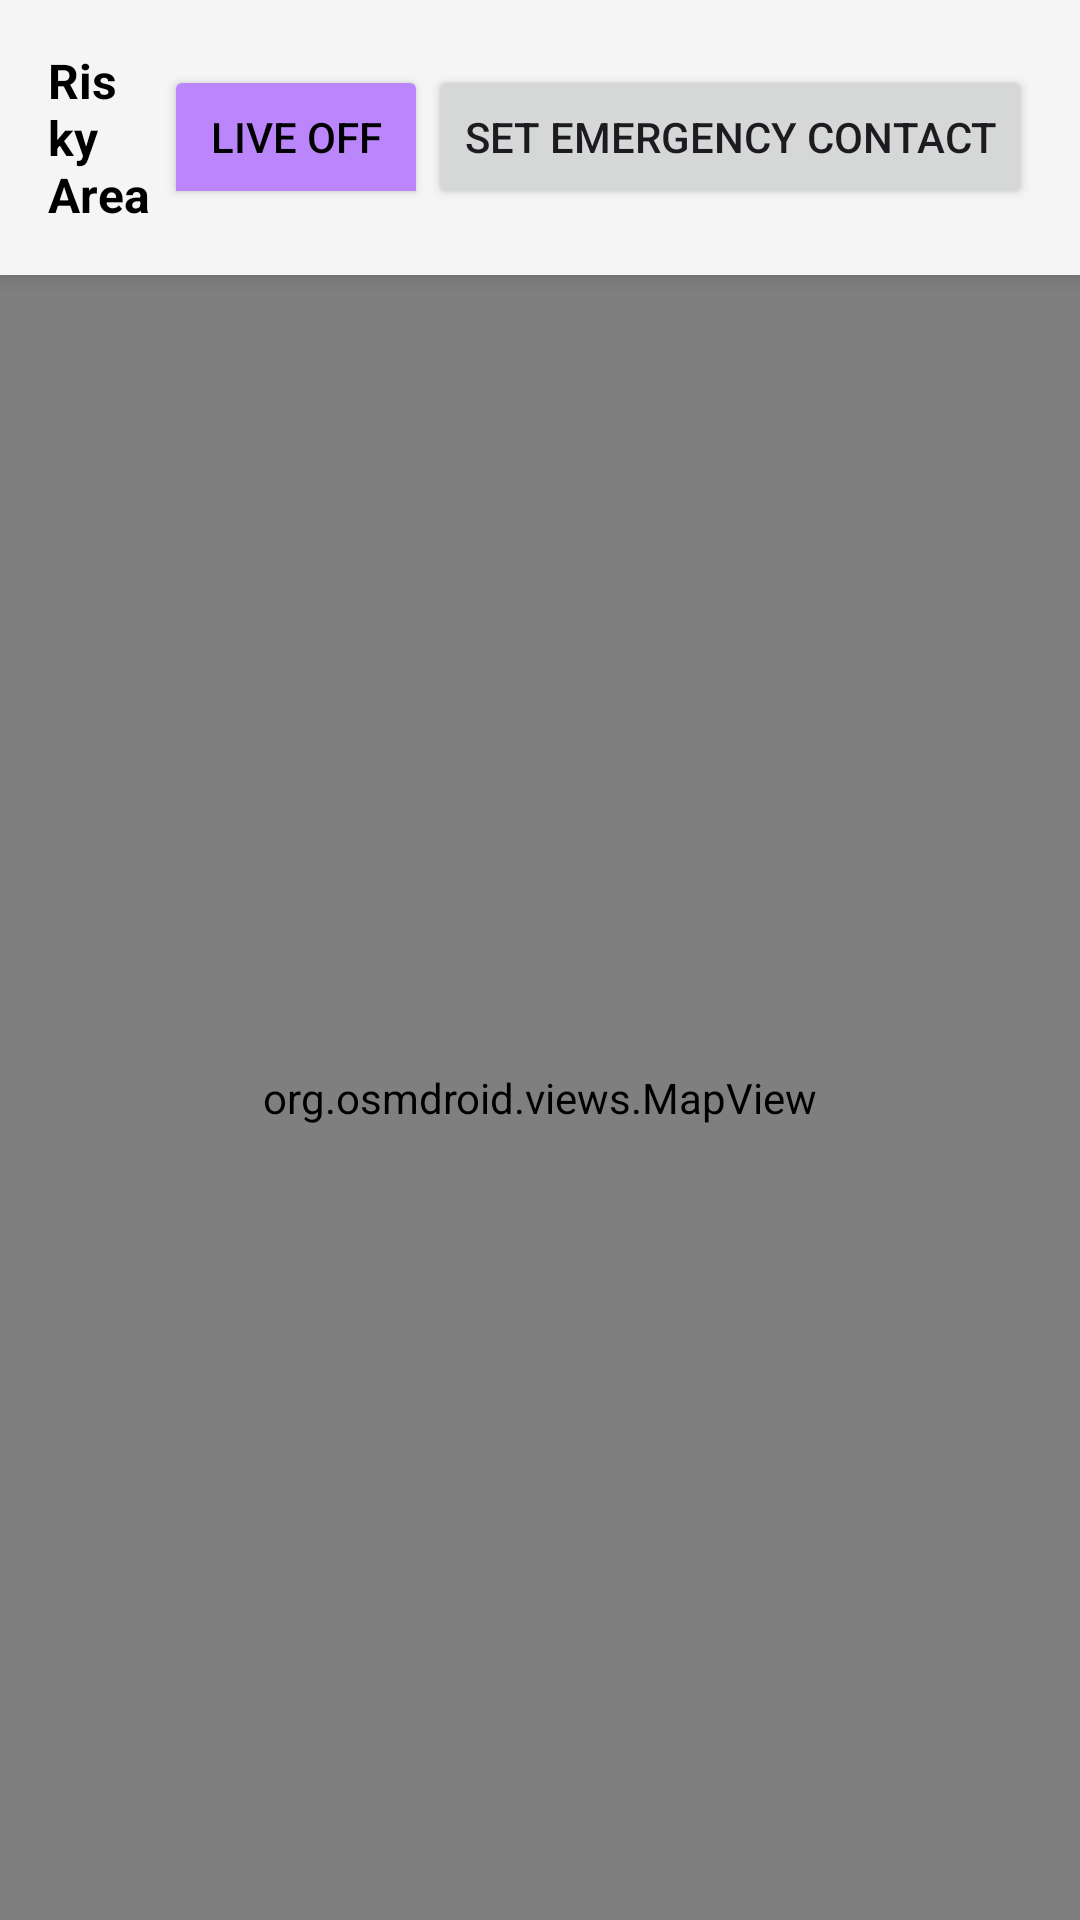

Write the Android layout XML for this screen, with the resource values it uses.
<!-- AndroidManifest.xml: application theme Theme.SecureSphere -->
<!-- res/layout/activity_risky_share.xml -->
<?xml version="1.0" encoding="utf-8"?>
<RelativeLayout xmlns:android="http://schemas.android.com/apk/res/android"
    android:layout_width="match_parent"
    android:layout_height="match_parent"
    android:background="?attr/colorSurface">

    <LinearLayout
        android:id="@+id/topBar"
        android:layout_width="match_parent"
        android:layout_height="wrap_content"
        android:orientation="horizontal"
        android:padding="16dp"
        android:background="?attr/colorSurfaceVariant"
        android:elevation="4dp"
        android:gravity="center_vertical">

        <TextView
            android:layout_width="0dp"
            android:layout_weight="1"
            android:layout_height="wrap_content"
            android:text="Risky Area"
            android:textColor="?attr/colorOnSurface"
            android:textSize="16sp"
            android:textStyle="bold" />

        <ToggleButton
            android:id="@+id/btnToggleShare"
            android:layout_width="wrap_content"
            android:layout_height="wrap_content"
            android:textOn="LIVE ON"
            android:textOff="LIVE OFF"
            android:backgroundTint="?attr/colorPrimary"
            android:textColor="?attr/colorOnPrimary" />

        <Button
            android:id="@+id/btnSetEmergencyContact"
            android:layout_width="wrap_content"
            android:layout_height="wrap_content"
            android:text="Set Emergency Contact" />
    </LinearLayout>

    <org.osmdroid.views.MapView
        android:id="@+id/mapView"
        android:layout_width="match_parent"
        android:layout_height="match_parent"
        android:layout_below="@id/topBar" />

</RelativeLayout>
<!-- resources referenced by this layout -->
<resources>
  <style name="Theme.SecureSphere" parent="Theme.Material3.DayNight.NoActionBar">
          
          <item name="colorPrimary">@color/purple_200</item>
          <item name="colorPrimaryVariant">@color/purple_700</item>
          <item name="colorOnPrimary">@color/black</item>
  
          
          <item name="colorSurface">@color/white</item>
          <item name="colorOnSurface">@color/black</item>
  
          
          <item name="colorSurfaceVariant">#F5F5F5</item>
          <item name="colorOnSurfaceVariant">#757575</item>
          <item name="colorOutline">#BDBDBD</item>
          <item name="colorOutlineVariant">#E0E0E0</item>
  
          <item name="android:statusBarColor" tools:targetApi="l">?attr/colorPrimaryVariant</item>
      </style>
  <color name="purple_200">#FFBB86FC</color>
  <color name="purple_700">#FF3700B3</color>
  <color name="black">#FF000000</color>
  <color name="white">#FFFFFFFF</color>
</resources>
